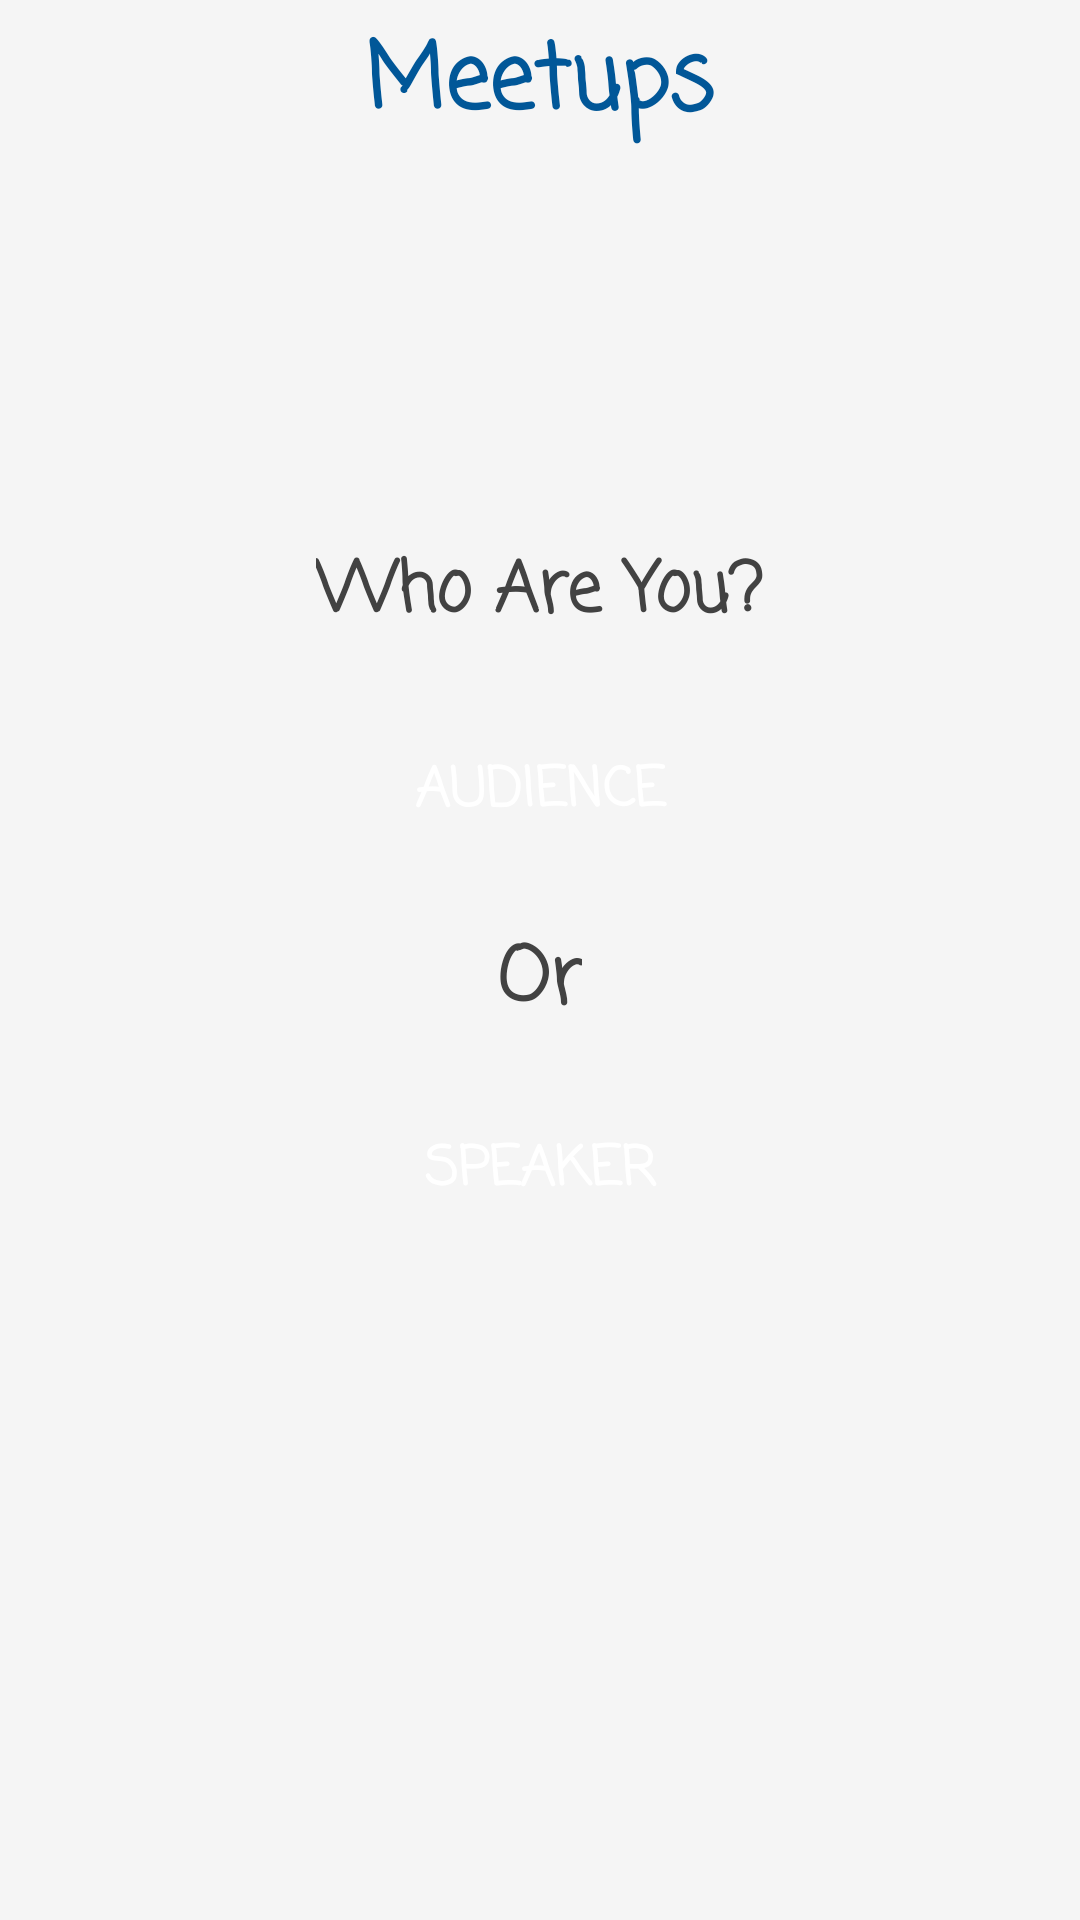

The Android layout XML behind this screen, and the referenced resources:
<!-- AndroidManifest.xml: activity theme generalnotitle -->
<!-- res/layout/activity_main2.xml -->
<?xml version="1.0" encoding="utf-8"?>
<androidx.coordinatorlayout.widget.CoordinatorLayout xmlns:android="http://schemas.android.com/apk/res/android"
    xmlns:app="http://schemas.android.com/apk/res-auto"
    xmlns:tools="http://schemas.android.com/tools"
    android:layout_width="match_parent"
    android:layout_height="match_parent"
    android:background="#FFF5F5F5"
    tools:context=".Main2Activity">

    <androidx.appcompat.widget.Toolbar
        android:id="@+id/toolbar1"
        android:layout_width="match_parent"
        android:layout_height="wrap_content"
        android:background="@null"
        android:theme="@style/ThemeOverlay.AppCompat.Dark.ActionBar"
        app:popupTheme="@style/Base.Theme.AppCompat.Light.Dialog">

    </androidx.appcompat.widget.Toolbar>

    <TextView
        android:layout_width="wrap_content"
        android:layout_height="wrap_content"
        android:textStyle="bold"
        android:fontFamily="casual"
        android:layout_gravity="center_horizontal"
        android:layout_marginTop="5dp"
        android:text="Meetups"
        android:textSize="30sp"
        android:textColor="#FF015798"
        />

    <RelativeLayout
        android:layout_width="match_parent"
        android:layout_height="wrap_content"
        android:layout_marginTop="180dp"
        >
        <TextView
            android:layout_width="wrap_content"
            android:layout_height="wrap_content"
            android:layout_alignParentTop="true"
            android:layout_centerHorizontal="true"
            android:text="@string/main2_activity"
            android:textSize="23sp"
            android:textColor="#FF424242"
            android:id="@+id/identify"
            android:layout_centerVertical="true"
            android:fontFamily="casual"
            android:textStyle="bold"/>
        <Button
            android:layout_width="match_parent"
            android:layout_height="wrap_content"
            android:layout_below="@id/identify"
            android:text="@string/audience"
            android:id="@+id/audience"
            android:layout_marginTop="25dp"
            android:layout_marginEnd="10dp"
            android:fontFamily="casual"
            android:textStyle="bold"
            android:layout_marginStart="10dp"
            android:textSize="18sp"
            android:textColor="#ffffff"
            android:background="@drawable/signin_buttonshape"/>
        <TextView
            android:layout_width="wrap_content"
            android:layout_height="wrap_content"
            android:layout_below="@+id/audience"
            android:layout_centerHorizontal="true"
            android:layout_marginTop="5dp"
            android:text="Or"
            android:fontFamily="casual"
            android:textColor="#FF424242"
            android:padding="15dp"
            android:textStyle="bold"
            android:id="@+id/or"
            android:textSize="25sp"/>

        <Button
            android:layout_width="402dp"
            android:layout_height="wrap_content"
            android:layout_below="@+id/or"
            android:layout_marginEnd="10dp"
            android:layout_marginStart="10dp"
            android:layout_marginTop="5dp"
            android:id="@+id/speaker"
            android:background="@drawable/signin_buttonshape"
            android:text="@string/speaker"
            android:fontFamily="casual"
            android:textStyle="bold"
            android:textColor="#ffffff"
            android:textSize="18sp" />

    </RelativeLayout>

    <RelativeLayout
        android:layout_width="match_parent"
        android:layout_height="match_parent">
        <ProgressBar
            android:layout_width="100dp"
            android:layout_height="100dp"
            android:layout_centerVertical="true"
            android:layout_centerHorizontal="true"
            android:id="@+id/main_progressbar"
            android:clickable="true"
            android:visibility="invisible"/>
    </RelativeLayout>

</androidx.coordinatorlayout.widget.CoordinatorLayout>
<!-- resources referenced by this layout -->
<resources>
  <string name="audience">Audience</string>
  <string name="main2_activity">Who Are You?</string>
  <string name="speaker">Speaker</string>
  <style name="generalnotitle" parent="AppTheme">
          <item name="windowNoTitle">true</item>
          <item name="windowActionBar">false</item>
      </style>
  <style name="AppTheme" parent="Theme.AppCompat.Light.DarkActionBar">
          
          <item name="colorPrimary">#FF4DD0E1</item>
          <item name="colorPrimaryDark">#FF1976D2</item>
          <item name="colorAccent">#FF80CBC4</item>
      </style>
</resources>
